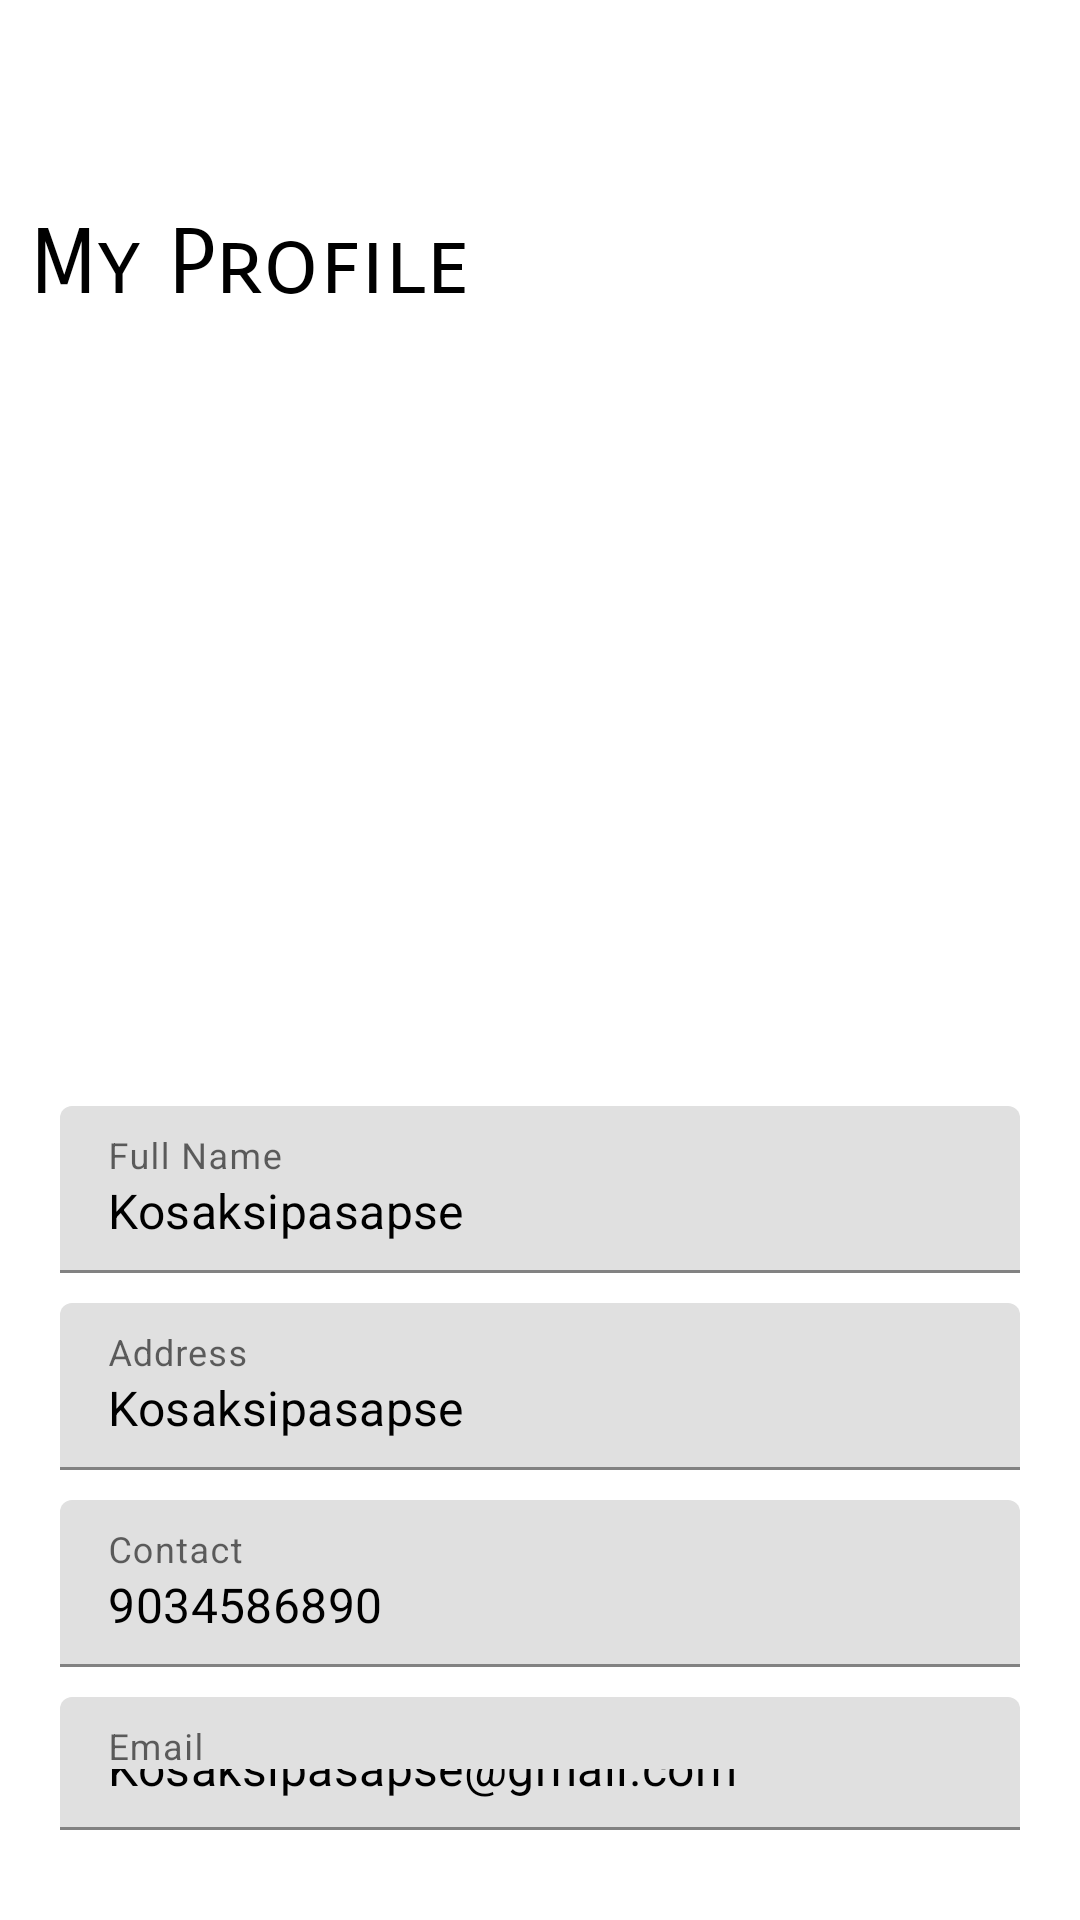

Produce the Android XML layout that renders to this screen, including the resource entries it uses.
<!-- AndroidManifest.xml: application theme Theme.EStore -->
<!-- res/layout/activity_user_profile.xml -->
<?xml version="1.0" encoding="utf-8"?>
<LinearLayout xmlns:android="http://schemas.android.com/apk/res/android"
    xmlns:app="http://schemas.android.com/apk/res-auto"
    xmlns:tools="http://schemas.android.com/tools"
    android:layout_width="match_parent"
    android:layout_height="match_parent"
    android:orientation="vertical"
    android:background="@color/white"
    tools:context=".UserProfile">

    <TextView
        android:layout_width="wrap_content"
        android:layout_height="wrap_content"
        android:layout_toRightOf="@+id/profile_image"
        android:fontFamily="sans-serif-smallcaps"
        android:text="My Profile"
        android:includeFontPadding="false"
        android:textSize="30sp"
        android:layout_below="@+id/profile_name"
        android:layout_marginLeft="10dp"
        android:layout_marginTop="70dp"
        android:textColor="@color/black"
        />

    <LinearLayout
        android:layout_width="match_parent"
        android:layout_height="wrap_content"
        android:padding="20dp"
        android:layout_marginTop="30dp"
        android:orientation="vertical">
        <ImageView
            android:layout_width="match_parent"
            android:layout_height="200dp"
            android:layout_marginTop="5dp"
            android:layout_marginBottom="8dp"
            android:id="@+id/photo">

        </ImageView>
        <com.google.android.material.textfield.TextInputLayout
            android:layout_width="match_parent"
            android:layout_height="wrap_content"
            android:hint="Full Name"
            android:layout_marginBottom="10dp">
            <com.google.android.material.textfield.TextInputEditText
                android:layout_width="match_parent"
                android:layout_height="wrap_content"
                android:drawablePadding="10dp"
                android:enabled="false"
                android:textColor="@color/black"
                android:id="@+id/et_fullname"
                android:text="Kosaksipasapse">

            </com.google.android.material.textfield.TextInputEditText>
        </com.google.android.material.textfield.TextInputLayout>
        <com.google.android.material.textfield.TextInputLayout
            android:layout_width="match_parent"
            android:layout_height="wrap_content"
            android:hint="Address"
            android:layout_marginBottom="10dp">
            <com.google.android.material.textfield.TextInputEditText
                android:layout_width="match_parent"
                android:layout_height="wrap_content"
                android:enabled="false"
                android:id="@+id/et_maddress"
                android:drawablePadding="10dp"
                android:textColor="@color/black"
                android:text="Kosaksipasapse">

            </com.google.android.material.textfield.TextInputEditText>
        </com.google.android.material.textfield.TextInputLayout>
        <com.google.android.material.textfield.TextInputLayout
            android:layout_width="match_parent"
            android:layout_height="wrap_content"
            android:hint="Contact"
            android:layout_marginBottom="10dp">
            <com.google.android.material.textfield.TextInputEditText
                android:layout_width="match_parent"
                android:layout_height="wrap_content"
                android:enabled="false"
                android:id="@+id/et_mcontact"
                android:drawablePadding="10dp"
                android:textColor="@color/black"
                android:text="9034586890">

            </com.google.android.material.textfield.TextInputEditText>
        </com.google.android.material.textfield.TextInputLayout>
        <com.google.android.material.textfield.TextInputLayout
            android:layout_width="match_parent"
            android:layout_height="wrap_content"
            android:hint="Email"
            android:layout_marginBottom="10dp">
            <com.google.android.material.textfield.TextInputEditText
                android:layout_width="match_parent"
                android:layout_height="wrap_content"
                android:enabled="false"
                android:drawablePadding="10dp"
                android:textColor="@color/black"
                android:id="@+id/et_memail"
                android:text="Kosaksipasapse@gmail.com">

            </com.google.android.material.textfield.TextInputEditText>
        </com.google.android.material.textfield.TextInputLayout>
        <LinearLayout
            android:layout_width="match_parent"
            android:orientation="horizontal"
            android:layout_height="wrap_content">
            <Button
                android:id="@+id/edit"
                android:layout_width="wrap_content"
                android:layout_height="wrap_content"
                android:text="EditProfile"/>
            <Button
                android:id="@+id/password"
                android:layout_width="wrap_content"
                android:layout_height="wrap_content"
                android:text="ChangePassword"/>
        </LinearLayout>



    </LinearLayout>
</LinearLayout>
<!-- resources referenced by this layout -->
<resources>
  <color name="black">#FF000000</color>
  <color name="white">#FFFFFFFF</color>
  <style name="Theme.EStore" parent="Theme.MaterialComponents.Light.DarkActionBar">
          
          <item name="colorPrimary">@color/purple_500</item>
          <item name="colorPrimaryVariant">@color/purple_700</item>
          <item name="colorOnPrimary">@color/white</item>
          
          <item name="colorSecondary">@color/teal_200</item>
          <item name="colorSecondaryVariant">@color/teal_700</item>
          <item name="colorOnSecondary">@color/black</item>
          
          <item name="android:statusBarColor" tools:targetApi="l">?attr/colorPrimaryVariant</item>
          
          <item name="android:windowContentTransitions">true</item>
      </style>
  <color name="purple_500">#0babcb</color>
  <color name="purple_700">#39B1C1</color>
  <color name="teal_200">#FF03DAC5</color>
  <color name="teal_700">#FF018786</color>
</resources>
